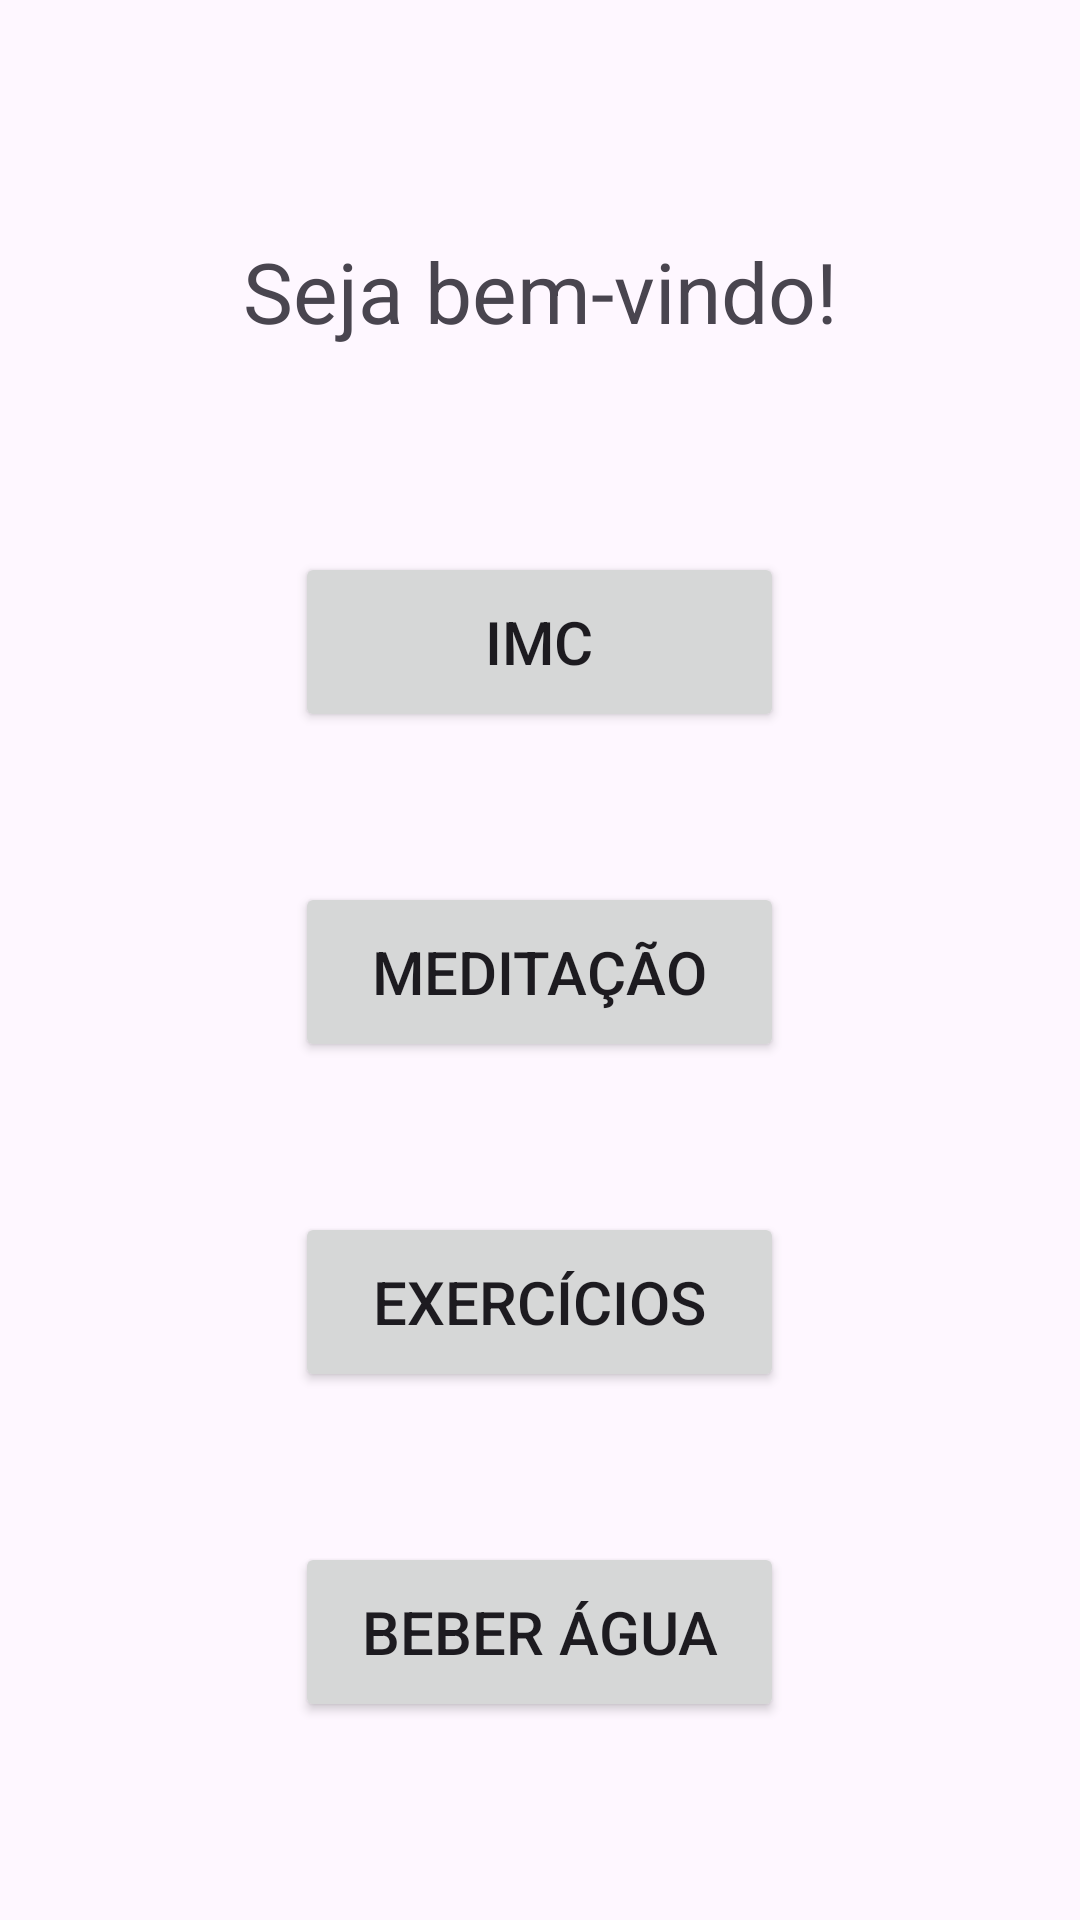

Here is an Android app screen rendered from its layout file. Give the layout XML and the strings, colors and styles it references.
<!-- AndroidManifest.xml: application theme Theme.Comsaude -->
<!-- res/layout/activity_menu.xml -->
<?xml version="1.0" encoding="utf-8"?>
<ScrollView xmlns:android="http://schemas.android.com/apk/res/android"
    xmlns:app="http://schemas.android.com/apk/res-auto"
    xmlns:tools="http://schemas.android.com/tools"
    android:layout_width="match_parent"
    android:layout_height="match_parent"
    tools:context=".Menu">

    <LinearLayout
        android:layout_width="match_parent"
        android:layout_height="match_parent"
        android:orientation="vertical"
        android:gravity="center">

        <TextView
            android:id="@+id/textView1"
            android:layout_width="274dp"
            android:layout_height="94dp"
            android:layout_marginStart="73dp"
            android:layout_marginTop="50dp"
            android:layout_marginEnd="73dp"
            android:layout_marginBottom="40dp"
            android:gravity="center"
            android:text="Seja bem-vindo!"
            android:textSize="28dp"
            app:layout_constraintBottom_toTopOf="@+id/button4"
            app:layout_constraintEnd_toEndOf="parent"
            app:layout_constraintStart_toStartOf="parent"
            app:layout_constraintTop_toTopOf="parent" />

        <Button
            android:id="@+id/button1"
            android:layout_width="163dp"
            android:layout_height="60dp"
            android:layout_marginBottom="50dp"
            android:gravity="center"
            android:text="IMC"
            android:textSize="20dp"
            app:layout_constraintBottom_toBottomOf="parent"
            app:layout_constraintEnd_toEndOf="parent"
            app:layout_constraintHorizontal_bias="0.497"
            app:layout_constraintStart_toStartOf="parent"
            app:layout_constraintTop_toBottomOf="@+id/textView1"
            app:layout_constraintVertical_bias="0.929" />

        <Button
            android:id="@+id/button2"
            android:layout_width="163dp"
            android:layout_height="60dp"
            android:layout_marginBottom="50dp"
            android:gravity="center"
            android:text="Meditação"
            android:textSize="20dp"
            app:layout_constraintBottom_toBottomOf="parent"
            app:layout_constraintEnd_toEndOf="parent"
            app:layout_constraintStart_toStartOf="parent"
            app:layout_constraintTop_toBottomOf="@+id/textView1"
            app:layout_constraintVertical_bias="0.983" />

        <Button
            android:id="@+id/button3"
            android:layout_width="163dp"
            android:layout_height="60dp"
            android:layout_marginBottom="50dp"
            android:gravity="center"
            android:text="Exercícios"
            android:textSize="20dp"
            app:layout_constraintBottom_toBottomOf="parent"
            app:layout_constraintEnd_toEndOf="parent"
            app:layout_constraintHorizontal_bias="0.498"
            app:layout_constraintStart_toStartOf="parent"
            app:layout_constraintTop_toBottomOf="@+id/textView1"
            app:layout_constraintVertical_bias="0.968" />

        <Button
            android:id="@+id/button4"
            android:layout_width="163dp"
            android:layout_height="60dp"
            android:layout_marginBottom="59dp"
            android:gravity="center"
            android:text="Beber água"
            android:textSize="20dp"
            app:layout_constraintBottom_toBottomOf="parent"
            app:layout_constraintEnd_toEndOf="parent"
            app:layout_constraintStart_toStartOf="parent"
            app:layout_constraintTop_toBottomOf="@+id/textView1" />

    </LinearLayout>

</ScrollView>
<!-- resources referenced by this layout -->
<resources>
  <style name="Theme.Comsaude" parent="Base.Theme.Comsaude" />
  <style name="Base.Theme.Comsaude" parent="Theme.Material3.DayNight.NoActionBar">
          
          
      </style>
</resources>
